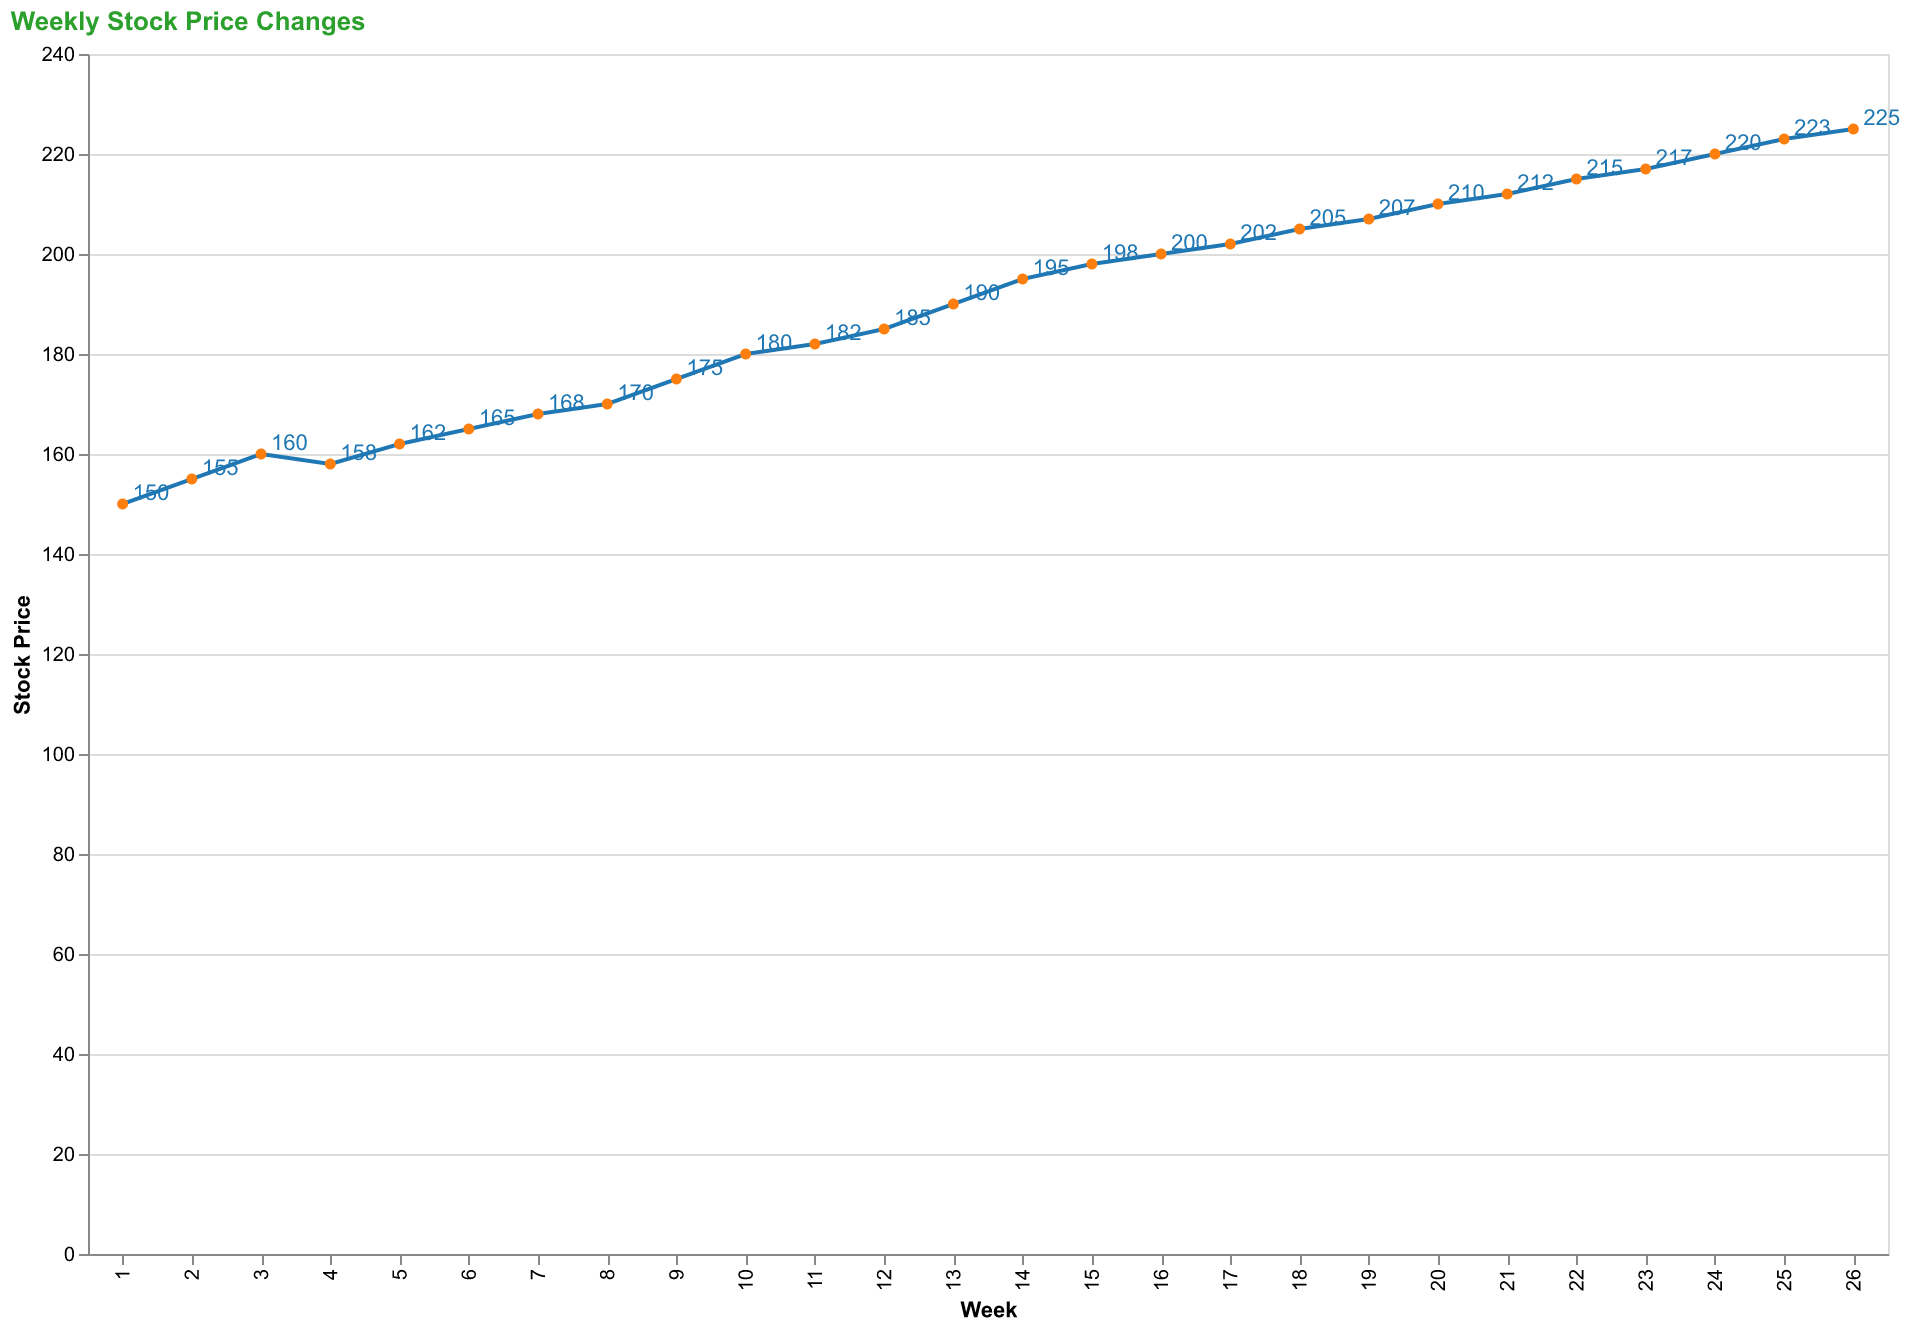

Source data for this figure (header and first rows):
Week, Stock Price
1, 150
2, 155
3, 160
4, 158
5, 162
6, 165
7, 168
8, 170
9, 175
10, 180
11, 182
12, 185
13, 190
14, 195
15, 198
16, 200
17, 202
18, 205
19, 207
20, 210
21, 212
22, 215
23, 217
24, 220
25, 223
26, 225
